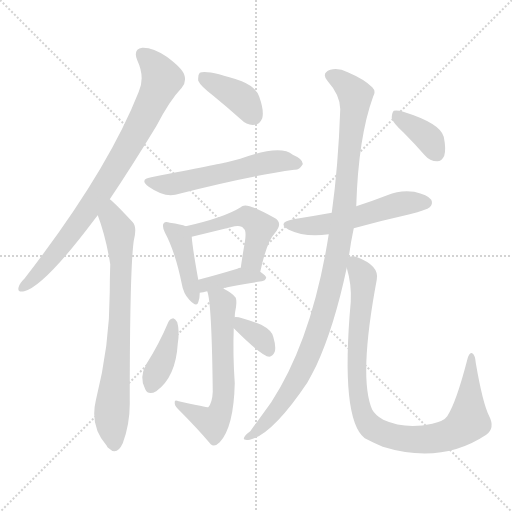
t = 0.00 s
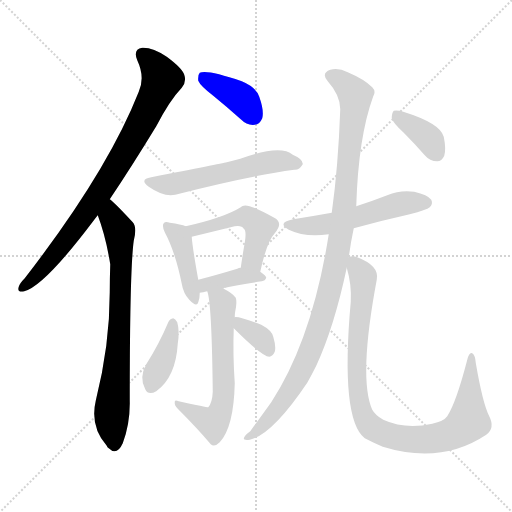
t = 2.01 s
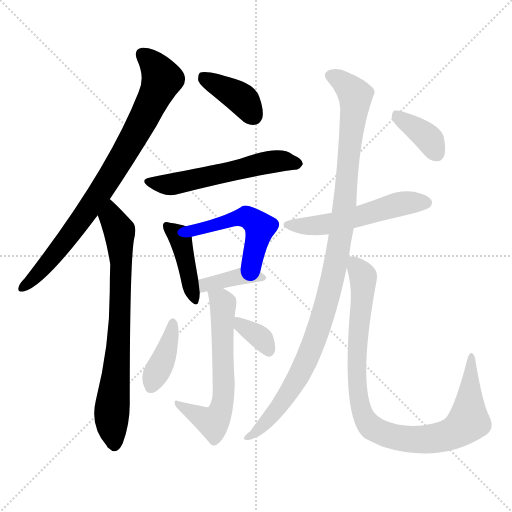
t = 4.02 s
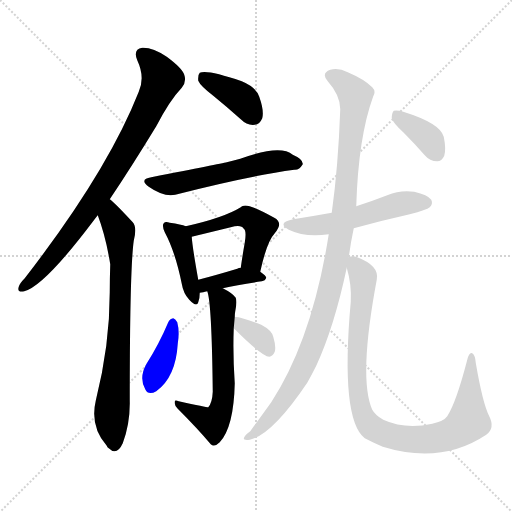
t = 6.04 s
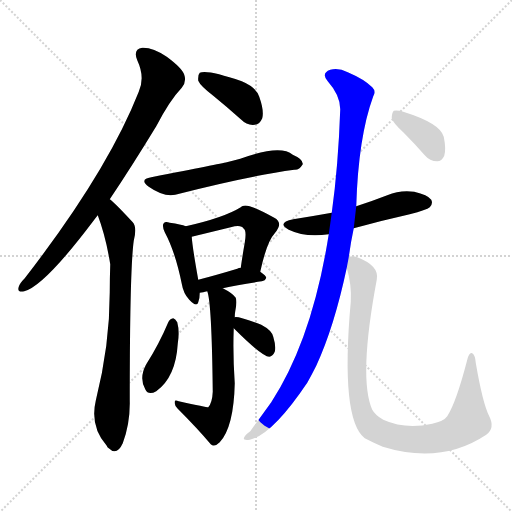
t = 8.05 s
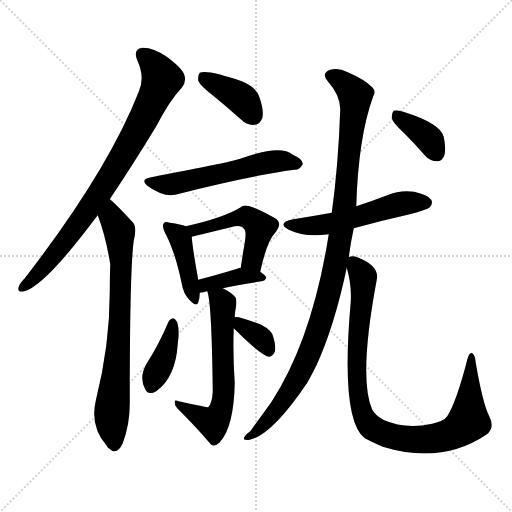
t = 10.06 s

The animated SVG that drew these frames (rendered in a browser with its animation timeline set to each time). Animation: 14 CSS @keyframes rules; one cycle of 10.06 s.

<svg version="1.1" viewBox="0 0 1024 1024" xmlns="http://www.w3.org/2000/svg">
  <g stroke="lightgray" stroke-dasharray="1,1" stroke-width="1" transform="scale(4, 4)">
    <line x1="0" y1="0" x2="256" y2="256"></line>
    <line x1="256" y1="0" x2="0" y2="256"></line>
    <line x1="128" y1="0" x2="128" y2="256"></line>
    <line x1="0" y1="128" x2="256" y2="128"></line>
  </g>
<g transform="scale(1, -1) translate(0, -900)">
   <style type="text/css">
    @keyframes keyframes0 {
      from {
       stroke: blue;
       stroke-dashoffset: 821;
       stroke-width: 128;
       }
       73% {
       animation-timing-function: step-end;
       stroke: blue;
       stroke-dashoffset: 0;
       stroke-width: 128;
       }
       to {
       stroke: black;
       stroke-width: 1024;
       }
       }
       #make-me-a-hanzi-animation-0 {
         animation: keyframes0 0.918132s both;
         animation-delay: 0.000000s;
         animation-timing-function: linear;
       }
    @keyframes keyframes1 {
      from {
       stroke: blue;
       stroke-dashoffset: 743;
       stroke-width: 128;
       }
       71% {
       animation-timing-function: step-end;
       stroke: blue;
       stroke-dashoffset: 0;
       stroke-width: 128;
       }
       to {
       stroke: black;
       stroke-width: 1024;
       }
       }
       #make-me-a-hanzi-animation-1 {
         animation: keyframes1 0.854655s both;
         animation-delay: 0.918132s;
         animation-timing-function: linear;
       }
    @keyframes keyframes2 {
      from {
       stroke: blue;
       stroke-dashoffset: 388;
       stroke-width: 128;
       }
       56% {
       animation-timing-function: step-end;
       stroke: blue;
       stroke-dashoffset: 0;
       stroke-width: 128;
       }
       to {
       stroke: black;
       stroke-width: 1024;
       }
       }
       #make-me-a-hanzi-animation-2 {
         animation: keyframes2 0.565755s both;
         animation-delay: 1.772786s;
         animation-timing-function: linear;
       }
    @keyframes keyframes3 {
      from {
       stroke: blue;
       stroke-dashoffset: 559;
       stroke-width: 128;
       }
       65% {
       animation-timing-function: step-end;
       stroke: blue;
       stroke-dashoffset: 0;
       stroke-width: 128;
       }
       to {
       stroke: black;
       stroke-width: 1024;
       }
       }
       #make-me-a-hanzi-animation-3 {
         animation: keyframes3 0.704915s both;
         animation-delay: 2.338542s;
         animation-timing-function: linear;
       }
    @keyframes keyframes4 {
      from {
       stroke: blue;
       stroke-dashoffset: 419;
       stroke-width: 128;
       }
       58% {
       animation-timing-function: step-end;
       stroke: blue;
       stroke-dashoffset: 0;
       stroke-width: 128;
       }
       to {
       stroke: black;
       stroke-width: 1024;
       }
       }
       #make-me-a-hanzi-animation-4 {
         animation: keyframes4 0.590983s both;
         animation-delay: 3.043457s;
         animation-timing-function: linear;
       }
    @keyframes keyframes5 {
      from {
       stroke: blue;
       stroke-dashoffset: 492;
       stroke-width: 128;
       }
       62% {
       animation-timing-function: step-end;
       stroke: blue;
       stroke-dashoffset: 0;
       stroke-width: 128;
       }
       to {
       stroke: black;
       stroke-width: 1024;
       }
       }
       #make-me-a-hanzi-animation-5 {
         animation: keyframes5 0.650391s both;
         animation-delay: 3.634440s;
         animation-timing-function: linear;
       }
    @keyframes keyframes6 {
      from {
       stroke: blue;
       stroke-dashoffset: 385;
       stroke-width: 128;
       }
       56% {
       animation-timing-function: step-end;
       stroke: blue;
       stroke-dashoffset: 0;
       stroke-width: 128;
       }
       to {
       stroke: black;
       stroke-width: 1024;
       }
       }
       #make-me-a-hanzi-animation-6 {
         animation: keyframes6 0.563314s both;
         animation-delay: 4.284831s;
         animation-timing-function: linear;
       }
    @keyframes keyframes7 {
      from {
       stroke: blue;
       stroke-dashoffset: 611;
       stroke-width: 128;
       }
       67% {
       animation-timing-function: step-end;
       stroke: blue;
       stroke-dashoffset: 0;
       stroke-width: 128;
       }
       to {
       stroke: black;
       stroke-width: 1024;
       }
       }
       #make-me-a-hanzi-animation-7 {
         animation: keyframes7 0.747233s both;
         animation-delay: 4.848145s;
         animation-timing-function: linear;
       }
    @keyframes keyframes8 {
      from {
       stroke: blue;
       stroke-dashoffset: 392;
       stroke-width: 128;
       }
       56% {
       animation-timing-function: step-end;
       stroke: blue;
       stroke-dashoffset: 0;
       stroke-width: 128;
       }
       to {
       stroke: black;
       stroke-width: 1024;
       }
       }
       #make-me-a-hanzi-animation-8 {
         animation: keyframes8 0.569010s both;
         animation-delay: 5.595378s;
         animation-timing-function: linear;
       }
    @keyframes keyframes9 {
      from {
       stroke: blue;
       stroke-dashoffset: 348;
       stroke-width: 128;
       }
       53% {
       animation-timing-function: step-end;
       stroke: blue;
       stroke-dashoffset: 0;
       stroke-width: 128;
       }
       to {
       stroke: black;
       stroke-width: 1024;
       }
       }
       #make-me-a-hanzi-animation-9 {
         animation: keyframes9 0.533203s both;
         animation-delay: 6.164388s;
         animation-timing-function: linear;
       }
    @keyframes keyframes10 {
      from {
       stroke: blue;
       stroke-dashoffset: 534;
       stroke-width: 128;
       }
       63% {
       animation-timing-function: step-end;
       stroke: blue;
       stroke-dashoffset: 0;
       stroke-width: 128;
       }
       to {
       stroke: black;
       stroke-width: 1024;
       }
       }
       #make-me-a-hanzi-animation-10 {
         animation: keyframes10 0.684570s both;
         animation-delay: 6.697591s;
         animation-timing-function: linear;
       }
    @keyframes keyframes11 {
      from {
       stroke: blue;
       stroke-dashoffset: 1057;
       stroke-width: 128;
       }
       77% {
       animation-timing-function: step-end;
       stroke: blue;
       stroke-dashoffset: 0;
       stroke-width: 128;
       }
       to {
       stroke: black;
       stroke-width: 1024;
       }
       }
       #make-me-a-hanzi-animation-11 {
         animation: keyframes11 1.110189s both;
         animation-delay: 7.382161s;
         animation-timing-function: linear;
       }
    @keyframes keyframes12 {
      from {
       stroke: blue;
       stroke-dashoffset: 942;
       stroke-width: 128;
       }
       75% {
       animation-timing-function: step-end;
       stroke: blue;
       stroke-dashoffset: 0;
       stroke-width: 128;
       }
       to {
       stroke: black;
       stroke-width: 1024;
       }
       }
       #make-me-a-hanzi-animation-12 {
         animation: keyframes12 1.016602s both;
         animation-delay: 8.492350s;
         animation-timing-function: linear;
       }
    @keyframes keyframes13 {
      from {
       stroke: blue;
       stroke-dashoffset: 371;
       stroke-width: 128;
       }
       55% {
       animation-timing-function: step-end;
       stroke: blue;
       stroke-dashoffset: 0;
       stroke-width: 128;
       }
       to {
       stroke: black;
       stroke-width: 1024;
       }
       }
       #make-me-a-hanzi-animation-13 {
         animation: keyframes13 0.551921s both;
         animation-delay: 9.508952s;
         animation-timing-function: linear;
       }
</style>
<path d="M 219.5 501.5 Q 262.5 565.5 312.5 647.5 Q 339.5 699.5 363.5 724.5 Q 373.5 736.5 368.5 750.5 Q 364.5 763.5 333.5 786.5 Q 305.5 805.5 284.5 804.5 Q 265.5 801.5 274.5 779.5 Q 290.5 745.5 277.5 716.5 Q 214.5 556.5 49.5 343.5 Q 39.5 333.5 37.5 326.5 Q 33.5 314.5 48.5 317.5 Q 88.5 327.5 188.5 460.5 Q 191.5 464.5 195.5 469.5 L 219.5 501.5 Z" fill="lightgray"></path> 
<path d="M 195.5 469.5 Q 211.5 427.5 220.5 371.5 Q 219.5 343.5 219.5 315.5 Q 219.5 209.5 191.5 98.5 Q 179.5 47.5 213.5 8.5 Q 214.5 5.5 217.5 3.5 Q 233.5 -12.5 245.5 13.5 Q 260.5 53.5 259.5 98.5 Q 259.5 360.5 267.5 418.5 Q 274.5 445.5 265.5 455.5 Q 226.5 497.5 219.5 501.5 C 196.5 521.5 185.5 497.5 195.5 469.5 Z" fill="lightgray"></path> 
<path d="M 426.5 708.5 Q 453.5 686.5 481.5 661.5 Q 494.5 648.5 509.5 650.5 Q 519.5 651.5 524.5 663.5 Q 528.5 678.5 518.5 706.5 Q 512.5 725.5 483.5 737.5 Q 414.5 761.5 399.5 754.5 Q 395.5 750.5 396.5 738.5 Q 400.5 728.5 426.5 708.5 Z" fill="lightgray"></path> 
<path d="M 302.5 545.5 Q 277.5 541.5 297.5 526.5 Q 327.5 505.5 350.5 510.5 Q 494.5 547.5 588.5 560.5 Q 598.5 559.5 605.5 571.5 Q 606.5 581.5 585.5 590.5 Q 560.5 611.5 480.5 582.5 Q 467.5 579.5 453.5 575.5 Q 441.5 572.5 302.5 545.5 Z" fill="lightgray"></path> 
<path d="M 371.5 447.5 Q 362.5 451.5 339.5 454.5 Q 330.5 457.5 327.5 453.5 Q 323.5 449.5 329.5 435.5 Q 350.5 396.5 363.5 332.5 Q 366.5 313.5 378.5 300.5 Q 393.5 284.5 396.5 295.5 Q 399.5 302.5 399.5 314.5 L 396.5 340.5 Q 384.5 407.5 383.5 426.5 C 382.5 443.5 382.5 443.5 371.5 447.5 Z" fill="lightgray"></path> 
<path d="M 520.5 356.5 Q 533.5 416.5 549.5 433.5 Q 567.5 454.5 548.5 464.5 Q 497.5 492.5 487.5 488.5 Q 483.5 488.5 481.5 485.5 Q 447.5 464.5 371.5 447.5 C 342.5 440.5 354.5 419.5 383.5 426.5 L 461.5 445.5 Q 482.5 451.5 487.5 442.5 Q 493.5 438.5 489.5 414.5 Q 485.5 392.5 481.5 364.5 C 477.5 334.5 513.5 327.5 520.5 356.5 Z" fill="lightgray"></path> 
<path d="M 445.5 323.5 Q 476.5 330.5 523.5 337.5 Q 530.5 338.5 532.5 344.5 Q 532.5 348.5 520.5 356.5 L 481.5 364.5 Q 477.5 364.5 474.5 362.5 Q 431.5 349.5 396.5 340.5 C 367.5 332.5 370.5 308.5 399.5 314.5 Q 402.5 315.5 406.5 315.5 Q 409.5 316.5 414.5 317.5 L 445.5 323.5 Z" fill="lightgray"></path> 
<path d="M 469.5 265.5 Q 469.5 272.5 470.5 277.5 Q 474.5 296.5 471.5 304.5 Q 465.5 313.5 445.5 323.5 C 419.5 337.5 408.5 343.5 414.5 317.5 Q 423.5 295.5 425.5 116.5 Q 424.5 94.5 416.5 85.5 Q 413.5 85.5 357.5 97.5 Q 348.5 101.5 349.5 95.5 Q 348.5 89.5 355.5 82.5 Q 395.5 42.5 421.5 11.5 Q 428.5 4.5 439.5 15.5 Q 467.5 45.5 469.5 133.5 Q 465.5 191.5 467.5 243.5 L 469.5 265.5 Z" fill="lightgray"></path> 
<path d="M 336.5 255.5 Q 318.5 212.5 292.5 171.5 Q 277.5 144.5 290.5 121.5 Q 296.5 108.5 312.5 117.5 Q 351.5 145.5 355.5 212.5 Q 359.5 237.5 354.5 255.5 Q 350.5 262.5 346.5 263.5 Q 339.5 262.5 336.5 255.5 Z" fill="lightgray"></path> 
<path d="M 467.5 243.5 Q 524.5 186.5 538.5 186.5 Q 545.5 187.5 549.5 196.5 Q 552.5 206.5 546.5 226.5 Q 543.5 239.5 522.5 250.5 Q 474.5 268.5 469.5 265.5 C 447.5 263.5 447.5 263.5 467.5 243.5 Z" fill="lightgray"></path> 
<path d="M 707.5 443.5 Q 761.5 458.5 819.5 471.5 Q 853.5 480.5 859.5 485.5 Q 866.5 492.5 862.5 500.5 Q 855.5 510.5 828.5 516.5 Q 800.5 520.5 774.5 509.5 Q 743.5 497.5 712.5 487.5 L 663.5 474.5 Q 624.5 467.5 586.5 461.5 Q 552.5 454.5 577.5 440.5 Q 610.5 424.5 657.5 431.5 L 707.5 443.5 Z" fill="lightgray"></path> 
<path d="M 697.5 385.5 Q 701.5 415.5 707.5 443.5 L 712.5 487.5 Q 716.5 625.5 746.5 707.5 Q 752.5 717.5 744.5 725.5 Q 728.5 741.5 695.5 755.5 Q 676.5 765.5 660.5 760.5 Q 641.5 753.5 655.5 737.5 Q 680.5 709.5 680.5 681.5 Q 676.5 567.5 663.5 474.5 L 657.5 431.5 Q 624.5 221.5 542.5 95.5 Q 524.5 70.5 500.5 37.5 Q 490.5 30.5 488.5 25.5 Q 484.5 18.5 499.5 20.5 Q 544.5 30.5 614.5 134.5 Q 623.5 150.5 632.5 168.5 Q 668.5 246.5 693.5 364.5 L 697.5 385.5 Z" fill="lightgray"></path> 
<path d="M 978.5 67.5 Q 965.5 92.5 951.5 174.5 Q 950.5 189.5 944.5 193.5 Q 938.5 196.5 934.5 180.5 Q 912.5 95.5 894.5 67.5 Q 887.5 57.5 864.5 52.5 Q 810.5 40.5 766.5 60.5 Q 750.5 69.5 744.5 80.5 Q 716.5 143.5 753.5 340.5 Q 759.5 368.5 714.5 385.5 Q 704.5 389.5 697.5 385.5 C 688.5 386.5 688.5 386.5 693.5 364.5 Q 703.5 330.5 701.5 296.5 Q 680.5 61.5 729.5 23.5 Q 742.5 16.5 765.5 6.5 Q 882.5 -29.5 972.5 30.5 Q 990.5 43.5 978.5 67.5 Z" fill="lightgray"></path> 
<path d="M 807.5 634.5 Q 828.5 613.5 849.5 589.5 Q 859.5 577.5 874.5 577.5 Q 883.5 577.5 888.5 588.5 Q 892.5 601.5 887.5 626.5 Q 880.5 653.5 806.5 676.5 Q 793.5 680.5 787.5 678.5 Q 783.5 674.5 783.5 663.5 Q 786.5 653.5 807.5 634.5 Z" fill="lightgray"></path> 
      <clipPath id="make-me-a-hanzi-clip-0">
      <path d="M 219.5 501.5 Q 262.5 565.5 312.5 647.5 Q 339.5 699.5 363.5 724.5 Q 373.5 736.5 368.5 750.5 Q 364.5 763.5 333.5 786.5 Q 305.5 805.5 284.5 804.5 Q 265.5 801.5 274.5 779.5 Q 290.5 745.5 277.5 716.5 Q 214.5 556.5 49.5 343.5 Q 39.5 333.5 37.5 326.5 Q 33.5 314.5 48.5 317.5 Q 88.5 327.5 188.5 460.5 Q 191.5 464.5 195.5 469.5 L 219.5 501.5 Z" fill="lightgray"></path>
      </clipPath>
      <path clip-path="url(#make-me-a-hanzi-clip-0)" d="M 285.5 789.5 L 303.5 775.5 L 324.5 741.5 L 291.5 669.5 L 165.5 462.5 L 82.5 359.5 L 46.5 326.5 " fill="none" id="make-me-a-hanzi-animation-0" stroke-dasharray="693 1386" stroke-linecap="round"></path>

      <clipPath id="make-me-a-hanzi-clip-1">
      <path d="M 195.5 469.5 Q 211.5 427.5 220.5 371.5 Q 219.5 343.5 219.5 315.5 Q 219.5 209.5 191.5 98.5 Q 179.5 47.5 213.5 8.5 Q 214.5 5.5 217.5 3.5 Q 233.5 -12.5 245.5 13.5 Q 260.5 53.5 259.5 98.5 Q 259.5 360.5 267.5 418.5 Q 274.5 445.5 265.5 455.5 Q 226.5 497.5 219.5 501.5 C 196.5 521.5 185.5 497.5 195.5 469.5 Z" fill="lightgray"></path>
      </clipPath>
      <path clip-path="url(#make-me-a-hanzi-clip-1)" d="M 217.5 494.5 L 222.5 465.5 L 238.5 438.5 L 242.5 375.5 L 238.5 221.5 L 223.5 73.5 L 229.5 13.5 " fill="none" id="make-me-a-hanzi-animation-1" stroke-dasharray="615 1230" stroke-linecap="round"></path>

      <clipPath id="make-me-a-hanzi-clip-2">
      <path d="M 426.5 708.5 Q 453.5 686.5 481.5 661.5 Q 494.5 648.5 509.5 650.5 Q 519.5 651.5 524.5 663.5 Q 528.5 678.5 518.5 706.5 Q 512.5 725.5 483.5 737.5 Q 414.5 761.5 399.5 754.5 Q 395.5 750.5 396.5 738.5 Q 400.5 728.5 426.5 708.5 Z" fill="lightgray"></path>
      </clipPath>
      <path clip-path="url(#make-me-a-hanzi-clip-2)" d="M 404.5 748.5 L 485.5 700.5 L 506.5 668.5 " fill="none" id="make-me-a-hanzi-animation-2" stroke-dasharray="260 520" stroke-linecap="round"></path>

      <clipPath id="make-me-a-hanzi-clip-3">
      <path d="M 302.5 545.5 Q 277.5 541.5 297.5 526.5 Q 327.5 505.5 350.5 510.5 Q 494.5 547.5 588.5 560.5 Q 598.5 559.5 605.5 571.5 Q 606.5 581.5 585.5 590.5 Q 560.5 611.5 480.5 582.5 Q 467.5 579.5 453.5 575.5 Q 441.5 572.5 302.5 545.5 Z" fill="lightgray"></path>
      </clipPath>
      <path clip-path="url(#make-me-a-hanzi-clip-3)" d="M 298.5 536.5 L 354.5 532.5 L 534.5 575.5 L 558.5 578.5 L 595.5 572.5 " fill="none" id="make-me-a-hanzi-animation-3" stroke-dasharray="431 862" stroke-linecap="round"></path>

      <clipPath id="make-me-a-hanzi-clip-4">
      <path d="M 371.5 447.5 Q 362.5 451.5 339.5 454.5 Q 330.5 457.5 327.5 453.5 Q 323.5 449.5 329.5 435.5 Q 350.5 396.5 363.5 332.5 Q 366.5 313.5 378.5 300.5 Q 393.5 284.5 396.5 295.5 Q 399.5 302.5 399.5 314.5 L 396.5 340.5 Q 384.5 407.5 383.5 426.5 C 382.5 443.5 382.5 443.5 371.5 447.5 Z" fill="lightgray"></path>
      </clipPath>
      <path clip-path="url(#make-me-a-hanzi-clip-4)" d="M 333.5 448.5 L 361.5 420.5 L 388.5 300.5 " fill="none" id="make-me-a-hanzi-animation-4" stroke-dasharray="291 582" stroke-linecap="round"></path>

      <clipPath id="make-me-a-hanzi-clip-5">
      <path d="M 520.5 356.5 Q 533.5 416.5 549.5 433.5 Q 567.5 454.5 548.5 464.5 Q 497.5 492.5 487.5 488.5 Q 483.5 488.5 481.5 485.5 Q 447.5 464.5 371.5 447.5 C 342.5 440.5 354.5 419.5 383.5 426.5 L 461.5 445.5 Q 482.5 451.5 487.5 442.5 Q 493.5 438.5 489.5 414.5 Q 485.5 392.5 481.5 364.5 C 477.5 334.5 513.5 327.5 520.5 356.5 Z" fill="lightgray"></path>
      </clipPath>
      <path clip-path="url(#make-me-a-hanzi-clip-5)" d="M 381.5 446.5 L 389.5 439.5 L 486.5 466.5 L 511.5 455.5 L 519.5 445.5 L 507.5 389.5 L 504.5 380.5 L 489.5 370.5 " fill="none" id="make-me-a-hanzi-animation-5" stroke-dasharray="364 728" stroke-linecap="round"></path>

      <clipPath id="make-me-a-hanzi-clip-6">
      <path d="M 445.5 323.5 Q 476.5 330.5 523.5 337.5 Q 530.5 338.5 532.5 344.5 Q 532.5 348.5 520.5 356.5 L 481.5 364.5 Q 477.5 364.5 474.5 362.5 Q 431.5 349.5 396.5 340.5 C 367.5 332.5 370.5 308.5 399.5 314.5 Q 402.5 315.5 406.5 315.5 Q 409.5 316.5 414.5 317.5 L 445.5 323.5 Z" fill="lightgray"></path>
      </clipPath>
      <path clip-path="url(#make-me-a-hanzi-clip-6)" d="M 402.5 321.5 L 411.5 330.5 L 482.5 347.5 L 525.5 343.5 " fill="none" id="make-me-a-hanzi-animation-6" stroke-dasharray="257 514" stroke-linecap="round"></path>

      <clipPath id="make-me-a-hanzi-clip-7">
      <path d="M 469.5 265.5 Q 469.5 272.5 470.5 277.5 Q 474.5 296.5 471.5 304.5 Q 465.5 313.5 445.5 323.5 C 419.5 337.5 408.5 343.5 414.5 317.5 Q 423.5 295.5 425.5 116.5 Q 424.5 94.5 416.5 85.5 Q 413.5 85.5 357.5 97.5 Q 348.5 101.5 349.5 95.5 Q 348.5 89.5 355.5 82.5 Q 395.5 42.5 421.5 11.5 Q 428.5 4.5 439.5 15.5 Q 467.5 45.5 469.5 133.5 Q 465.5 191.5 467.5 243.5 L 469.5 265.5 Z" fill="lightgray"></path>
      </clipPath>
      <path clip-path="url(#make-me-a-hanzi-clip-7)" d="M 422.5 317.5 L 446.5 289.5 L 443.5 87.5 L 432.5 61.5 L 423.5 55.5 L 368.5 88.5 L 355.5 90.5 " fill="none" id="make-me-a-hanzi-animation-7" stroke-dasharray="483 966" stroke-linecap="round"></path>

      <clipPath id="make-me-a-hanzi-clip-8">
      <path d="M 336.5 255.5 Q 318.5 212.5 292.5 171.5 Q 277.5 144.5 290.5 121.5 Q 296.5 108.5 312.5 117.5 Q 351.5 145.5 355.5 212.5 Q 359.5 237.5 354.5 255.5 Q 350.5 262.5 346.5 263.5 Q 339.5 262.5 336.5 255.5 Z" fill="lightgray"></path>
      </clipPath>
      <path clip-path="url(#make-me-a-hanzi-clip-8)" d="M 345.5 254.5 L 330.5 189.5 L 302.5 126.5 " fill="none" id="make-me-a-hanzi-animation-8" stroke-dasharray="264 528" stroke-linecap="round"></path>

      <clipPath id="make-me-a-hanzi-clip-9">
      <path d="M 467.5 243.5 Q 524.5 186.5 538.5 186.5 Q 545.5 187.5 549.5 196.5 Q 552.5 206.5 546.5 226.5 Q 543.5 239.5 522.5 250.5 Q 474.5 268.5 469.5 265.5 C 447.5 263.5 447.5 263.5 467.5 243.5 Z" fill="lightgray"></path>
      </clipPath>
      <path clip-path="url(#make-me-a-hanzi-clip-9)" d="M 472.5 259.5 L 524.5 221.5 L 538.5 197.5 " fill="none" id="make-me-a-hanzi-animation-9" stroke-dasharray="220 440" stroke-linecap="round"></path>

      <clipPath id="make-me-a-hanzi-clip-10">
      <path d="M 707.5 443.5 Q 761.5 458.5 819.5 471.5 Q 853.5 480.5 859.5 485.5 Q 866.5 492.5 862.5 500.5 Q 855.5 510.5 828.5 516.5 Q 800.5 520.5 774.5 509.5 Q 743.5 497.5 712.5 487.5 L 663.5 474.5 Q 624.5 467.5 586.5 461.5 Q 552.5 454.5 577.5 440.5 Q 610.5 424.5 657.5 431.5 L 707.5 443.5 Z" fill="lightgray"></path>
      </clipPath>
      <path clip-path="url(#make-me-a-hanzi-clip-10)" d="M 579.5 452.5 L 634.5 448.5 L 798.5 492.5 L 851.5 494.5 " fill="none" id="make-me-a-hanzi-animation-10" stroke-dasharray="406 812" stroke-linecap="round"></path>

      <clipPath id="make-me-a-hanzi-clip-11">
      <path d="M 697.5 385.5 Q 701.5 415.5 707.5 443.5 L 712.5 487.5 Q 716.5 625.5 746.5 707.5 Q 752.5 717.5 744.5 725.5 Q 728.5 741.5 695.5 755.5 Q 676.5 765.5 660.5 760.5 Q 641.5 753.5 655.5 737.5 Q 680.5 709.5 680.5 681.5 Q 676.5 567.5 663.5 474.5 L 657.5 431.5 Q 624.5 221.5 542.5 95.5 Q 524.5 70.5 500.5 37.5 Q 490.5 30.5 488.5 25.5 Q 484.5 18.5 499.5 20.5 Q 544.5 30.5 614.5 134.5 Q 623.5 150.5 632.5 168.5 Q 668.5 246.5 693.5 364.5 L 697.5 385.5 Z" fill="lightgray"></path>
      </clipPath>
      <path clip-path="url(#make-me-a-hanzi-clip-11)" d="M 661.5 748.5 L 681.5 738.5 L 710.5 709.5 L 685.5 453.5 L 669.5 360.5 L 639.5 248.5 L 591.5 136.5 L 540.5 64.5 L 494.5 25.5 " fill="none" id="make-me-a-hanzi-animation-11" stroke-dasharray="929 1858" stroke-linecap="round"></path>

      <clipPath id="make-me-a-hanzi-clip-12">
      <path d="M 978.5 67.5 Q 965.5 92.5 951.5 174.5 Q 950.5 189.5 944.5 193.5 Q 938.5 196.5 934.5 180.5 Q 912.5 95.5 894.5 67.5 Q 887.5 57.5 864.5 52.5 Q 810.5 40.5 766.5 60.5 Q 750.5 69.5 744.5 80.5 Q 716.5 143.5 753.5 340.5 Q 759.5 368.5 714.5 385.5 Q 704.5 389.5 697.5 385.5 C 688.5 386.5 688.5 386.5 693.5 364.5 Q 703.5 330.5 701.5 296.5 Q 680.5 61.5 729.5 23.5 Q 742.5 16.5 765.5 6.5 Q 882.5 -29.5 972.5 30.5 Q 990.5 43.5 978.5 67.5 Z" fill="lightgray"></path>
      </clipPath>
      <path clip-path="url(#make-me-a-hanzi-clip-12)" d="M 703.5 378.5 L 726.5 346.5 L 715.5 234.5 L 715.5 120.5 L 725.5 70.5 L 746.5 43.5 L 795.5 24.5 L 839.5 20.5 L 891.5 27.5 L 924.5 45.5 L 937.5 57.5 L 943.5 187.5 " fill="none" id="make-me-a-hanzi-animation-12" stroke-dasharray="814 1628" stroke-linecap="round"></path>

      <clipPath id="make-me-a-hanzi-clip-13">
      <path d="M 807.5 634.5 Q 828.5 613.5 849.5 589.5 Q 859.5 577.5 874.5 577.5 Q 883.5 577.5 888.5 588.5 Q 892.5 601.5 887.5 626.5 Q 880.5 653.5 806.5 676.5 Q 793.5 680.5 787.5 678.5 Q 783.5 674.5 783.5 663.5 Q 786.5 653.5 807.5 634.5 Z" fill="lightgray"></path>
      </clipPath>
      <path clip-path="url(#make-me-a-hanzi-clip-13)" d="M 791.5 669.5 L 860.5 619.5 L 873.5 592.5 " fill="none" id="make-me-a-hanzi-animation-13" stroke-dasharray="243 486" stroke-linecap="round"></path>

</g>
</svg>
